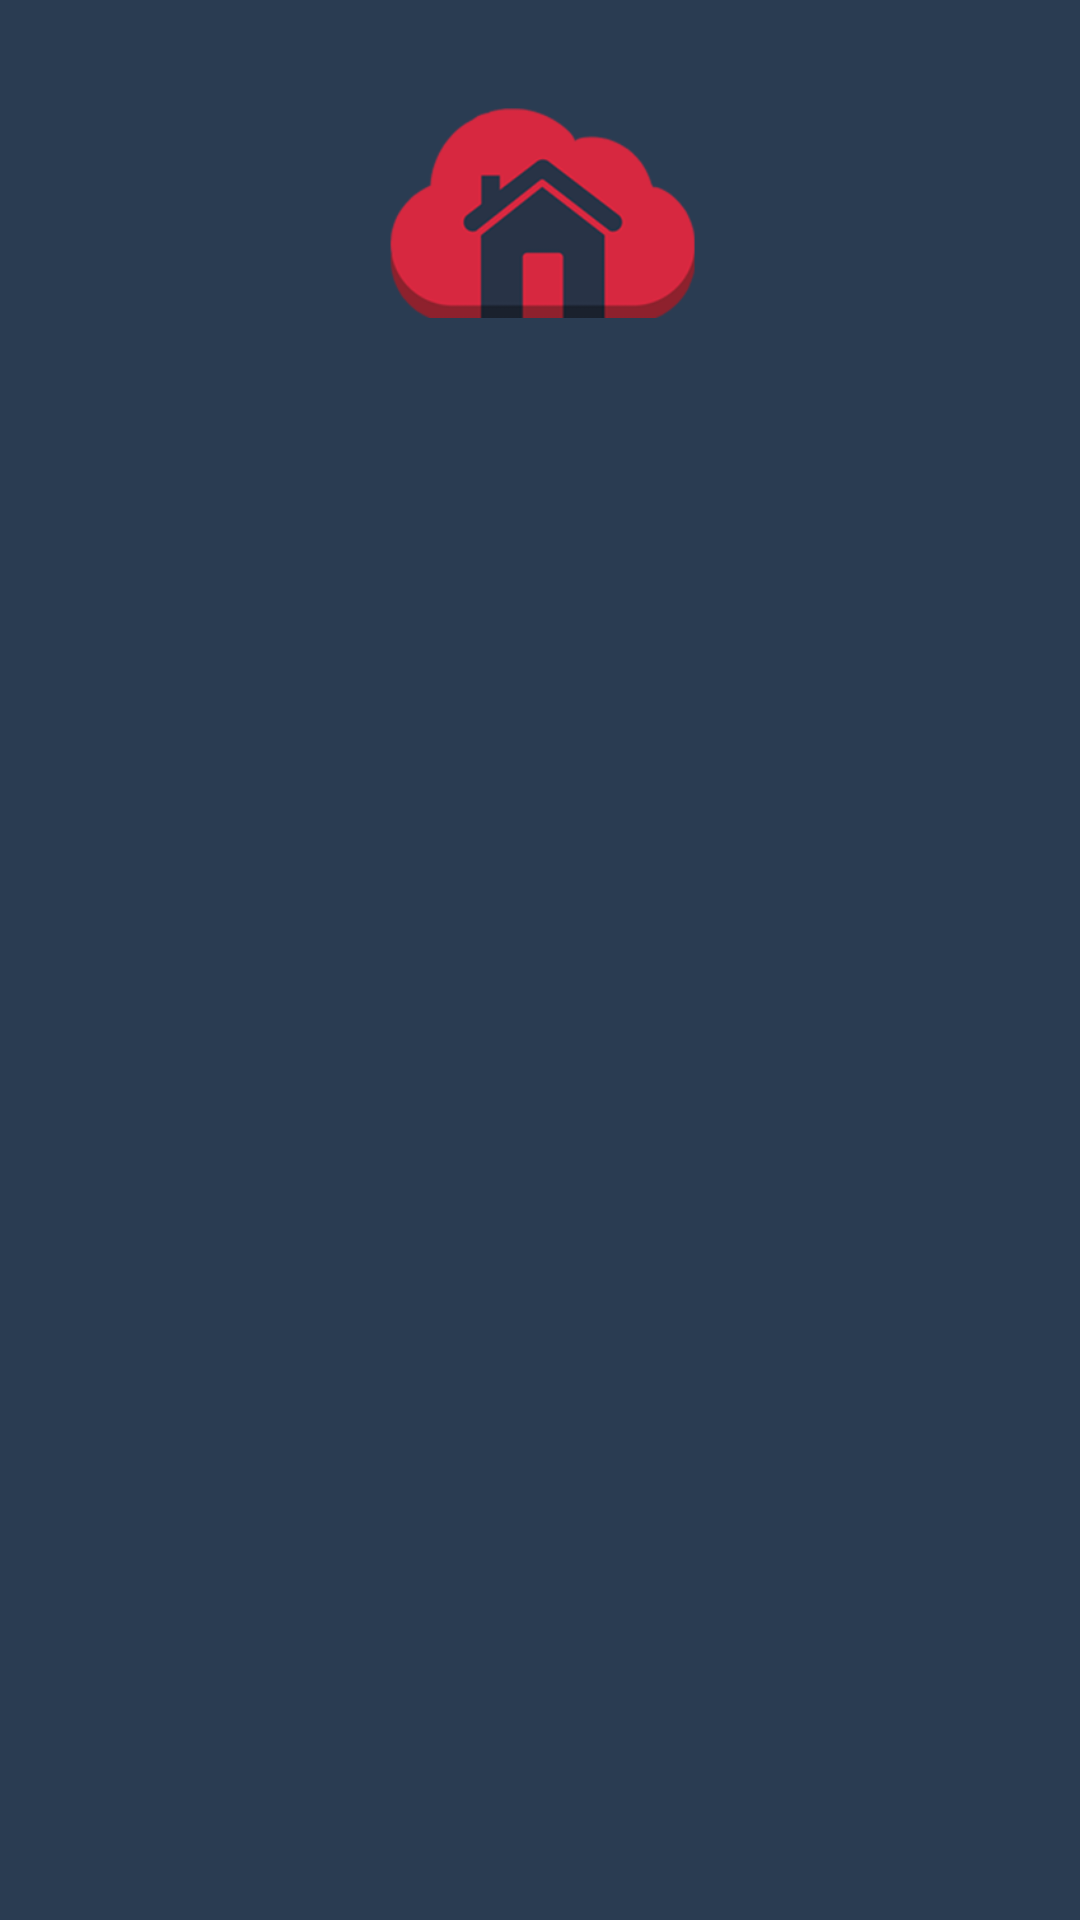

Android layout source for this screen:
<!-- AndroidManifest.xml: application theme AppTheme -->
<!-- res/layout/layout_header.xml -->
<?xml version="1.0" encoding="utf-8"?>
<LinearLayout xmlns:android="http://schemas.android.com/apk/res/android"
    android:orientation="vertical" android:layout_width="match_parent"
    android:id="@+id/ll_header"
    android:background="@color/colorMain"
    android:layout_height="wrap_content"
    android:paddingTop="@dimen/twenty_dp"
    android:paddingBottom="@dimen/twenty_dp">
    <ImageView
        android:layout_width="@dimen/login_icon_width"
        android:layout_height="@dimen/login_icon_height"
        android:layout_gravity="center_horizontal"
        android:src="@drawable/icon"/>
    <TextView
        android:id="@+id/tv_name"
        android:layout_width="wrap_content"
        android:layout_height="wrap_content"
        android:textSize="@dimen/large_text"
        android:textColor="@color/colorWhite"
        android:layout_gravity="center_horizontal"
        android:visibility="gone"/>

    <TextView
        android:id="@+id/tv_phone"
        android:layout_width="wrap_content"
        android:layout_height="wrap_content"
        android:layout_marginTop="@dimen/five_dp"
        android:textSize="@dimen/medium_text"
        android:textColor="@color/colorWhite"
        android:layout_gravity="center_horizontal" />

</LinearLayout>
<!-- resources referenced by this layout -->
<resources>
  <color name="colorMain">#2A3C52</color>
  <color name="colorWhite">#FFFFFF</color>
  <dimen name="five_dp">5dp</dimen>
  <dimen name="large_text">22sp</dimen>
  <dimen name="login_icon_height">100dp</dimen>
  <dimen name="login_icon_width">120dp</dimen>
  <dimen name="medium_text">18sp</dimen>
  <dimen name="twenty_dp">20dp</dimen>
  <!-- drawable icon: png bitmap (drawable-hdpi, 14469 bytes) -->
  <style name="AppTheme" parent="Theme.AppCompat.Light.NoActionBar">
          
          <item name="colorPrimary">@color/colorPrimary</item>
          <item name="colorPrimaryDark">@color/colorPrimaryDark</item>
          <item name="colorAccent">@android:color/holo_red_light</item>
      </style>
  <color name="colorPrimary">#3F51B5</color>
  <color name="colorPrimaryDark">#303F9F</color>
</resources>
